Run: headless pygame with SDL's dummy video driver; simulated clock (each Clock.tick advances the game by its frame time, no real sleeping); random seed 0; keys injected as events and as key.get_pressed() state; no mouse input.
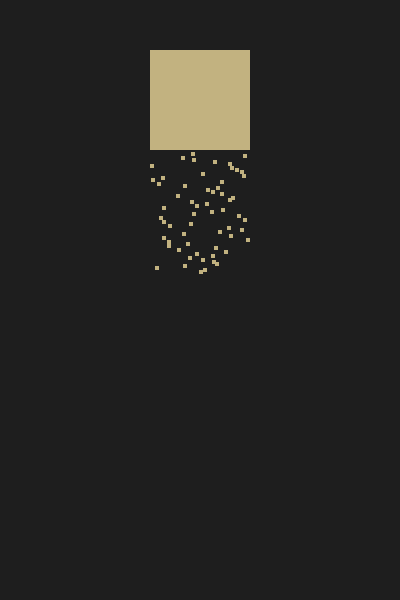
Frame 1 of 4 · flips 1–60 · no input
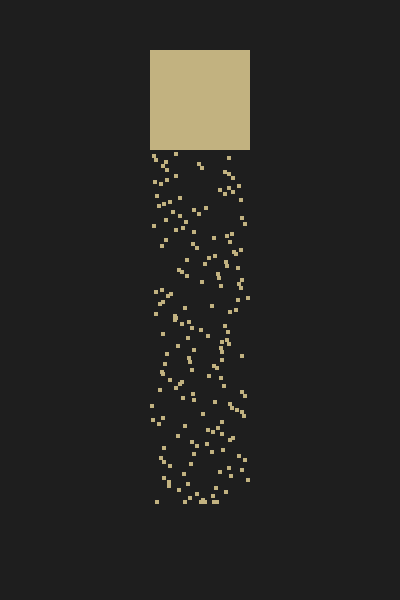
Frame 2 of 4 · flips 61–180 · tapped SPACE, RETURN · held RIGHT (→), D
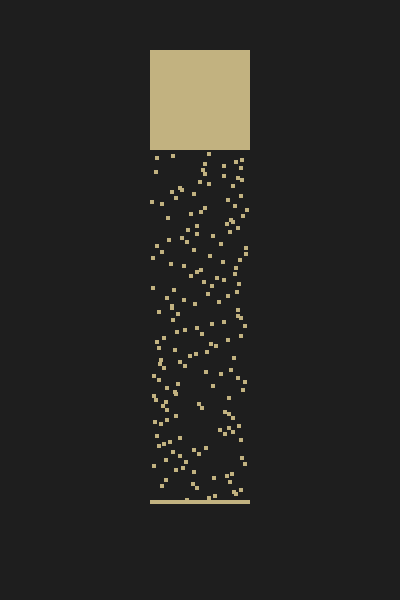
Frame 3 of 4 · flips 181–300 · held DOWN (↓), S
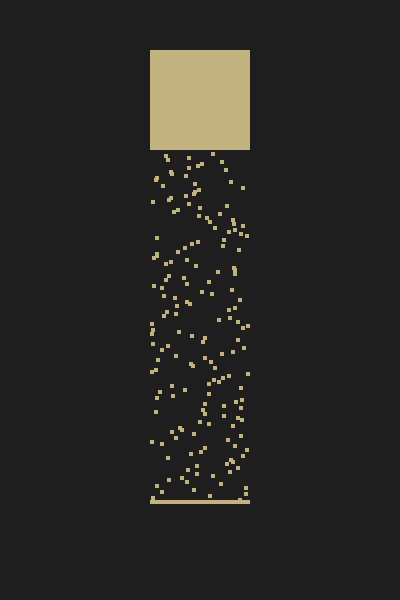
Frame 4 of 4 · flips 301–420 · held LEFT (←), A, UP (↑), W

The pygame program that drew these frames:

import pygame
import random

# Настройка Pygame
pygame.init()

# Размеры экрана
screen_width, screen_height = 400, 600
screen = pygame.display.set_mode((screen_width, screen_height))
pygame.display.set_caption("Pixel Sand Hourglass")

# Цвета
BACKGROUND = (30, 30, 30)
SAND_COLOR = (194, 178, 128)

# Параметры песчинок
pixel_size = 4  # Размер пикселя песчинки
pixels = []  # Список для падающих песчинок

# Верхний "резервуар" песка
sand_top_rect = pygame.Rect(150, 50, 100, 100)

# Нижний "накопитель" песка
sand_bottom = []

# Функция для создания новой песчинки
def create_sand():
    x = random.randint(sand_top_rect.left, sand_top_rect.right - pixel_size)
    y = sand_top_rect.bottom  # Песчинка падает из низа верхнего резервуара
    pixels.append([x, y])

# Основной игровой цикл
running = True
clock = pygame.time.Clock()
while running:
    for event in pygame.event.get():
        if event.type == pygame.QUIT:
            running = False

    # Заливка фона
    screen.fill(BACKGROUND)

    # Рисуем верхнюю часть песка
    pygame.draw.rect(screen, SAND_COLOR, sand_top_rect)

    # Добавляем песчинки с постепенной скоростью
    if sand_top_rect.height > 0:  # Пока есть песок, создаем новые песчинки
        create_sand()
        sand_top_rect.height -= 0.1  # Песок уменьшается сверху

    # Обновляем позицию песчинок
    for pixel in pixels[:]:  # Копируем список, чтобы безопасно удалять элементы
        pixel[1] += 2  # Падение песчинки вниз
        # Если песчинка достигла "земли", добавляем ее в нижний контейнер
        if pixel[1] >= screen_height - 100:  # Условие "достижения дна"
            sand_bottom.append(pixel)
            pixels.remove(pixel)

    # Ограничение длины нижнего песка
    if len(sand_bottom) > (screen_width // pixel_size) * (100 // pixel_size):
        sand_bottom = sand_bottom[-(screen_width // pixel_size) * (100 // pixel_size):]

    # Рисуем песчинки
    for pixel in pixels:
        pygame.draw.rect(screen, SAND_COLOR, (pixel[0], pixel[1], pixel_size, pixel_size))

    # Рисуем накопившийся песок внизу
    for sand in sand_bottom:
        pygame.draw.rect(screen, SAND_COLOR, (sand[0], sand[1], pixel_size, pixel_size))

    # Обновляем экран
    pygame.display.flip()
    clock.tick(30)

pygame.quit()
